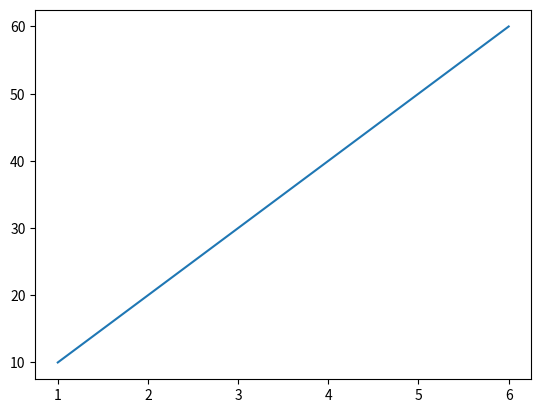

Recreate this plot in Python.
import matplotlib.pyplot as plt
import numpy as np

x = np.array([1,2,3,4,5,6])
y = np.array([10,20,30,40,50,60])

plt.plot(x,y)
plt.show()